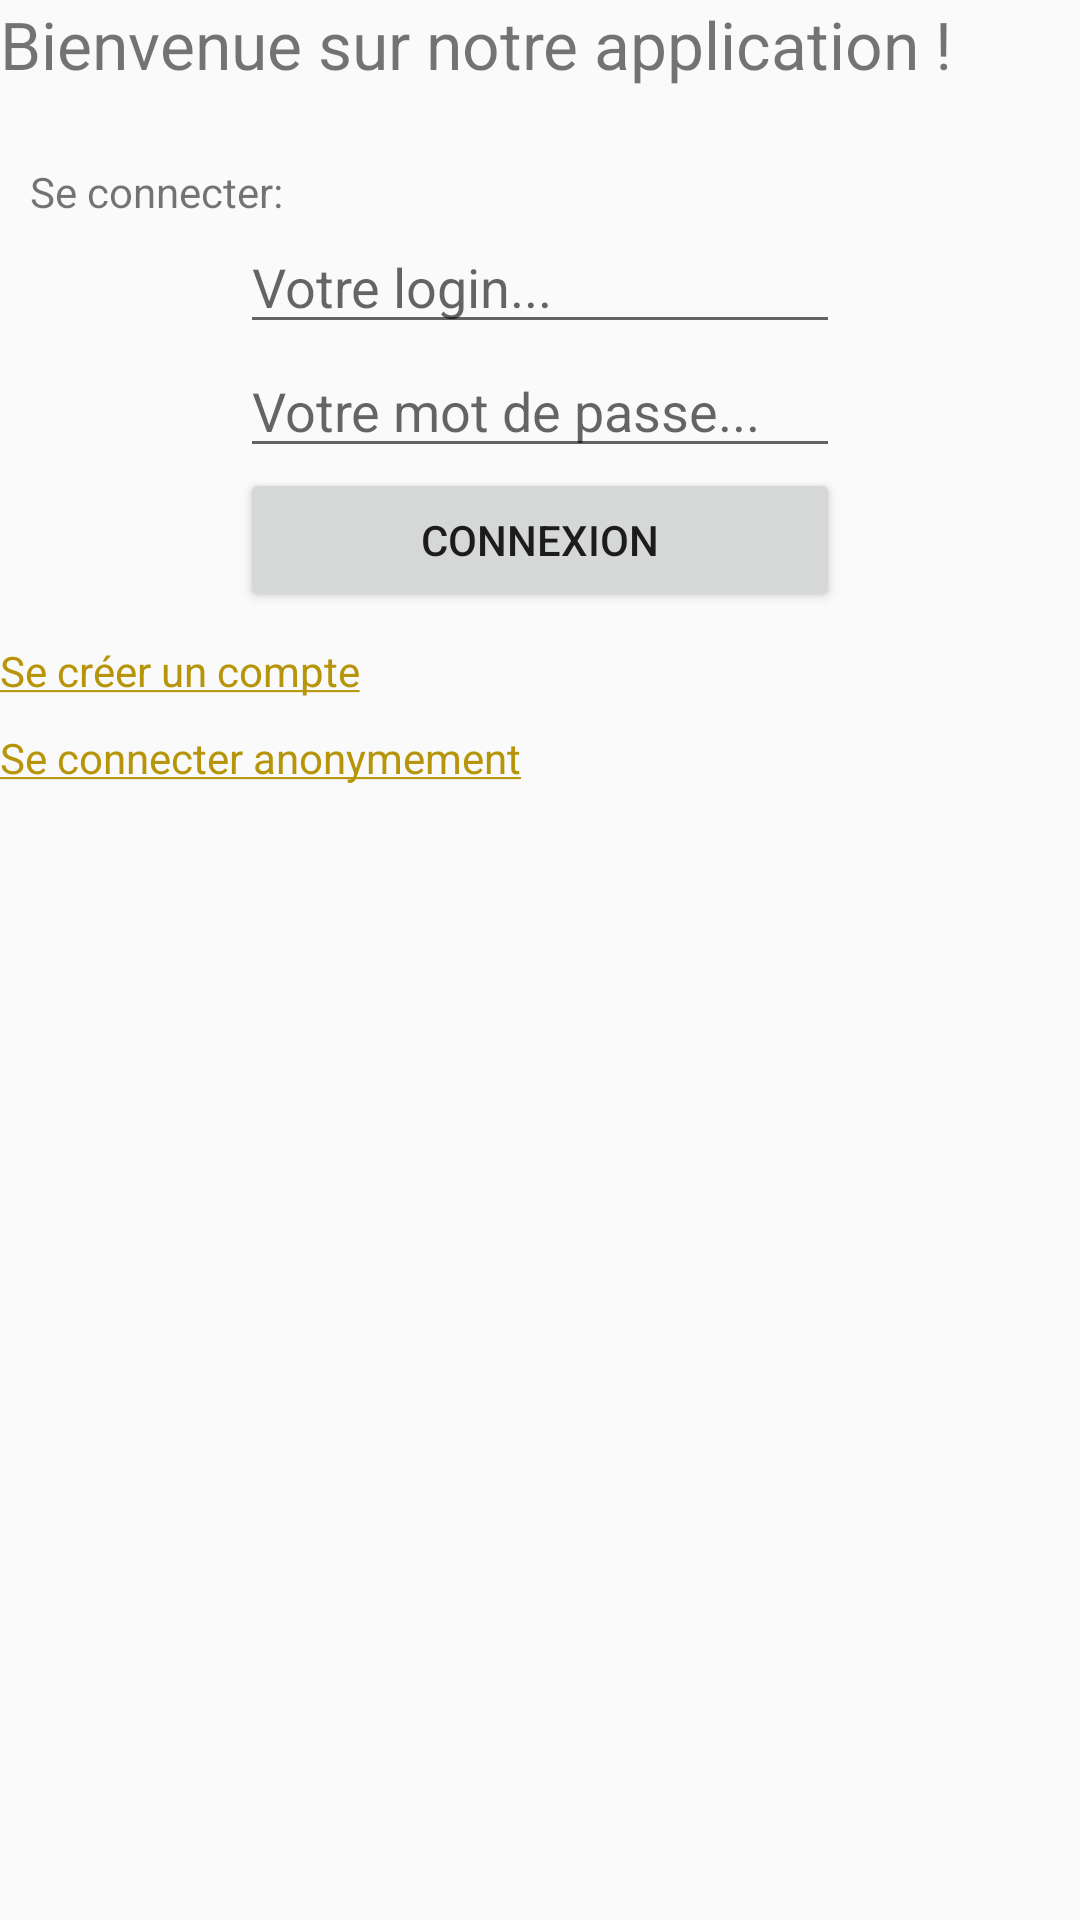

Produce the Android XML layout that renders to this screen, including the resource entries it uses.
<!-- AndroidManifest.xml: application theme AppTheme -->
<!-- res/layout/accueil.xml -->
<?xml version="1.0" encoding="utf-8"?>
<LinearLayout
    xmlns:android="http://schemas.android.com/apk/res/android"
    xmlns:tools="http://schemas.android.com/tools"
    android:orientation="vertical"
    android:layout_width="match_parent"
    android:layout_height="match_parent">

    <TextView
        android:layout_width="wrap_content"
        android:layout_height="wrap_content"
        android:textSize="22sp"
        android:text="@string/message_accueil"/>

    <TextView
        android:layout_marginLeft="@dimen/decalage"
        android:layout_width="wrap_content"
        android:layout_height="wrap_content"
        android:text="@string/connexion"
        android:layout_marginTop="25sp" />

    <EditText
        android:hint="@string/hint_login"
        android:layout_width="@dimen/widthEditText"
        android:layout_height="wrap_content"
        android:layout_gravity="center"
        android:id="@+id/login_connexion"/>

    <EditText
        android:hint="@string/hint_password"
        android:layout_width="@dimen/widthEditText"
        android:layout_height="wrap_content"
        android:inputType="textPassword"
        android:layout_gravity="center"
        android:id="@+id/mdp_connexion"/>

    <Button
        android:text="@string/connexion2"
        android:layout_width="200sp"
        android:layout_height="wrap_content"
        android:layout_gravity="center"
        android:id="@+id/bouton_connexion" />
    <TextView
        android:layout_width="wrap_content"
        android:layout_height="wrap_content"
        android:layout_marginTop="10sp"
        android:text="@string/pas_de_compte"
        android:id="@+id/pas_de_compte"
        android:textColor="@color/couleurLien" />

    <TextView
        android:text="@string/anonyme"
        android:layout_width="match_parent"
        android:layout_height="wrap_content"
        android:layout_marginTop="10sp"
        android:id="@+id/connexion_anonyme"
        android:textColor="@color/couleurLien"/>


</LinearLayout>
<!-- resources referenced by this layout -->
<resources>
  <color name="couleurLien">#B7950B</color>
  <dimen name="decalage">10dp</dimen>
  <dimen name="widthEditText">200dp</dimen>
  <string name="anonyme"><u>Se connecter anonymement</u></string>
  <string name="connexion">Se connecter:</string>
  <string name="connexion2">Connexion</string>
  <string name="hint_login">Votre login...</string>
  <string name="hint_password">Votre mot de passe...</string>
  <string name="message_accueil">Bienvenue sur notre application !</string>
  <string name="pas_de_compte"><u>Se créer un compte</u></string>
  <style name="AppTheme" parent="Theme.AppCompat.Light.DarkActionBar">
          
          <item name="colorPrimary">@color/colorPrimary</item>
          <item name="colorPrimaryDark">@color/colorPrimaryDark</item>
          <item name="colorAccent">@color/colorAccent</item>
          <item name="android:textSize">@dimen/tailleTexte</item>
      </style>
  <color name="colorPrimary">#3F51B5</color>
  <color name="colorPrimaryDark">#303F9F</color>
  <color name="colorAccent">#FF4081</color>
</resources>
